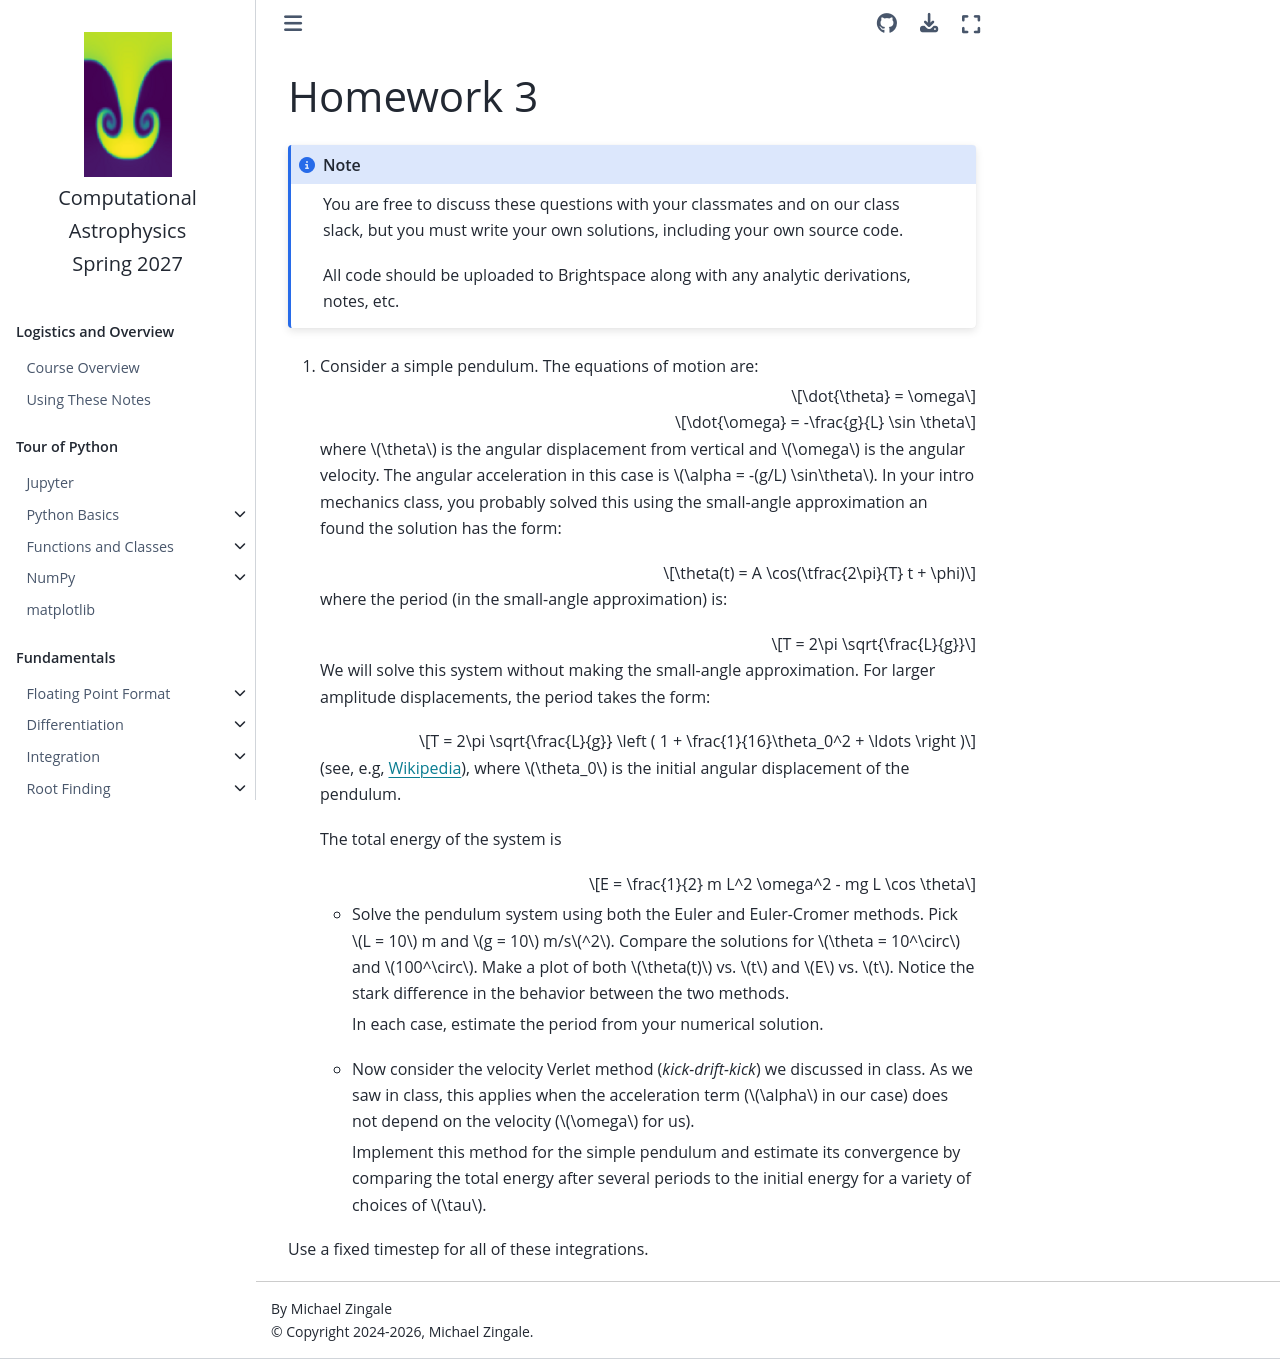

repository: zingale/computational_astrophysics · page: homework_s23/homework3.html · generator: jekyll

# Homework 3

```{note}
You are free to discuss these questions with your classmates and on
our class slack, but you must write your own solutions, including your
own source code.

All code should be uploaded to Brightspace along with any analytic
derivations, notes, etc.
```

1. Consider a simple pendulum.  The equations of motion
   are:

   $$\dot{\theta} = \omega$$
   $$\dot{\omega} = -\frac{g}{L} \sin \theta$$

   where $\theta$ is the angular displacement from vertical and
   $\omega$ is the angular velocity.  The angular acceleration in this
   case is $\alpha = -(g/L) \sin\theta$.  In your intro mechanics
   class, you probably solved this using the small-angle approximation
   an found the solution has the form:
  
   $$\theta(t) = A \cos(\tfrac{2\pi}{T} t + \phi)$$
  
   where the period (in the small-angle approximation) is:
  
   $$T = 2\pi \sqrt{\frac{L}{g}}$$

   We will solve this system without making the small-angle
   approximation.  For larger amplitude displacements, the period takes
   the form:
  
   $$T = 2\pi \sqrt{\frac{L}{g}} \left ( 1 + \frac{1}{16}\theta_0^2 + \ldots \right )$$
   
   (see, e.g, [Wikipedia](https://en.wikipedia.org/wiki/Pendulum_(mechanics)#Power_series_solution_for_the_elliptic_integral)), where $\theta_0$ is the initial angular displacement of the pendulum.
  
   The total energy of the system is
  
   $$E = \frac{1}{2} m L^2 \omega^2  - mg L \cos \theta$$

   * Solve the pendulum system using both the Euler and
     Euler-Cromer methods.  Pick $L = 10$ m and $g = 10$ m/s$^2$.
     Compare the solutions for $\theta = 10^\circ$ and $100^\circ$.
     Make a plot of both $\theta(t)$ vs. $t$ and $E$ vs. $t$.  Notice
     the stark difference in the behavior between the two methods.

     In each case, estimate the period from your numerical solution.

   * Now consider the velocity Verlet method 
     (_kick-drift-kick_) we discussed in class.  As we
     saw in class, this applies when the acceleration term ($\alpha$ in
     our case) does not depend on the velocity ($\omega$ for us).

     Implement this method for the simple pendulum and estimate its
     convergence by comparing the total energy after several periods to
     the initial energy for a variety of choices of $\tau$.

  Use a fixed timestep for all of these integrations.
